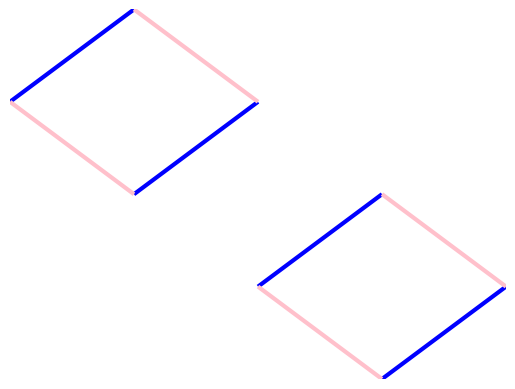

Write the Python code that produced this figure.
from matplotlib.patches import Path, PathPatch
import matplotlib.pyplot as plt

n = 8
m  = 8

plt.xlim(0, n)
plt.ylim(0, m)

ax = plt.gca()

vertices_1 = [(0, 6), (2, 8), (2, 4), (4, 6), (4, 2), (6,4), (6, 0), (8,2)]
vertices_2 = [(0, 6), (2, 4), (2, 8), (4, 6), (4, 2), (6, 0), (6, 4), (8, 2)]

codes_1 = [1, 2, 1, 2, 1, 2, 1, 2]
codes_2 = [1, 2, 1, 2, 1, 2, 1, 2]

path_1 = Path(vertices_1, codes_1)
path_2 = Path(vertices_2, codes_2)

path_patch_1 = PathPatch(path_1, color="blue", lw=3)
path_patch_2 = PathPatch(path_2, color="pink", lw=3)

ax.add_patch(path_patch_1)
ax.add_patch(path_patch_2)

ax.axes.set_axis_off()
plt.show()
